Run: headless pygame with SDL's dummy video driver; simulated clock (each Clock.tick advances the game by its frame time, no real sleeping); random seed 0; keys injected as events and as key.get_pressed() state; no mouse input.
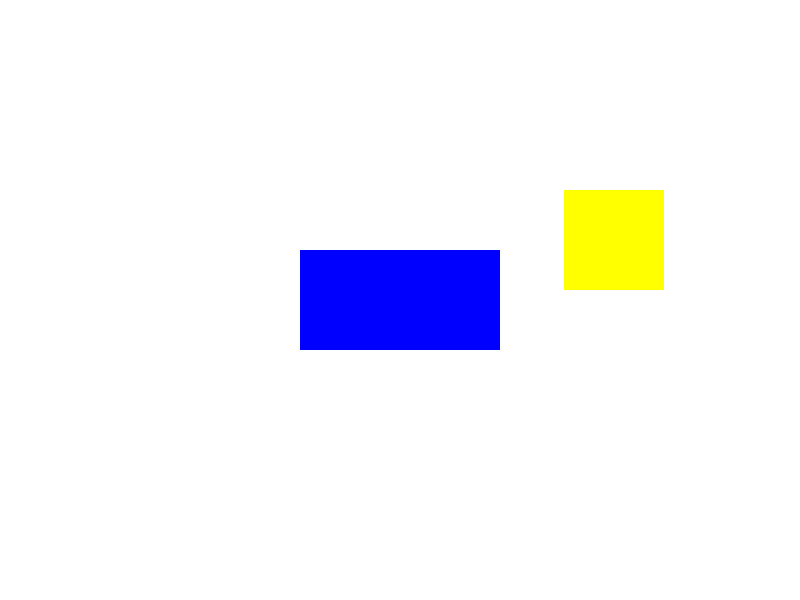
Frame 1 of 4 · flips 1–60 · no input
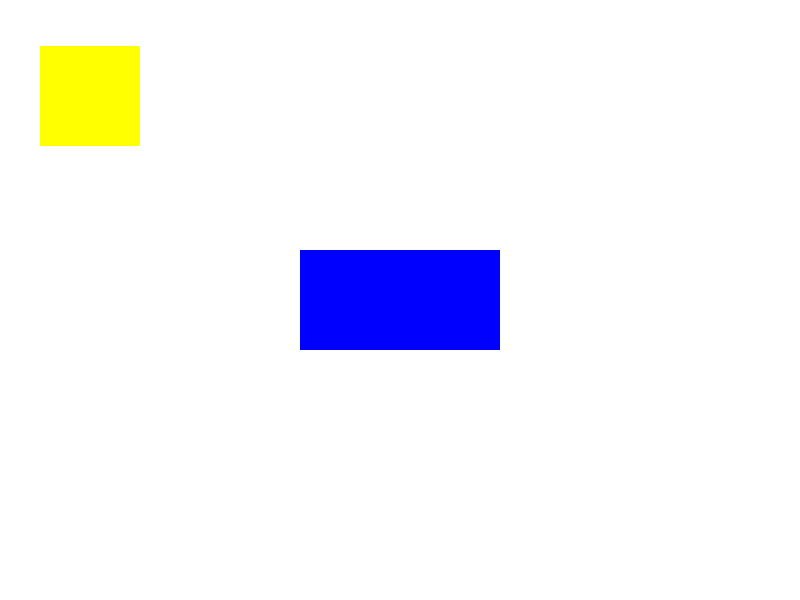
Frame 2 of 4 · flips 61–180 · tapped SPACE, RETURN · held RIGHT (→), D
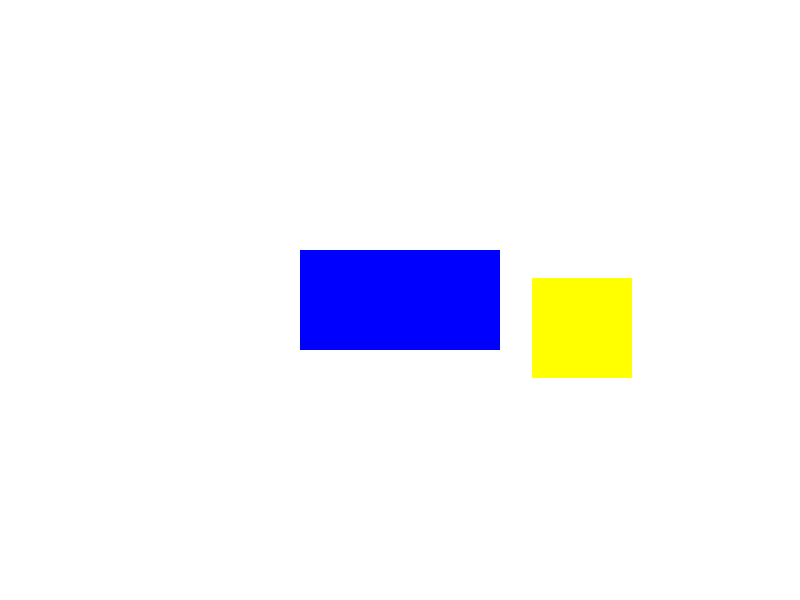
Frame 3 of 4 · flips 181–300 · held DOWN (↓), S
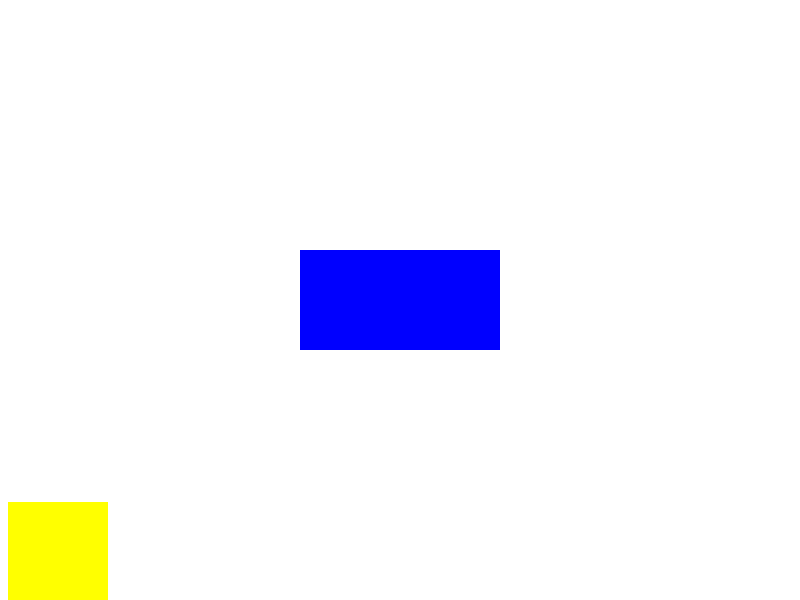
Frame 4 of 4 · flips 301–420 · held LEFT (←), A, UP (↑), W

The pygame program that drew these frames:

import pygame
import math

pygame.init()

screen = pygame.display.set_mode((800,600))
clock = pygame.time.Clock()


class box:
    def __init__(self,x,y,size,color,vx,vy):
        self.x = x
        self.y = y
        self.width, self.height = size
        self.vx = vx
        self.vy = vy
        self.color = color

    def process(self):
        self.x += self.vx * dt
        self.y += self.vy * dt

    def draw(self):
        box = pygame.Rect(0,0,self.width,self.height)
        box.center = (self.x, self.y)
        pygame.draw.rect(screen,self.color, box)

    def border_collision(self):
        if self.x - self.width/2 <= 0 or self.x + self.width/2 >= 800: 
            self.vx = -self.vx
        if self.y + self.height/2 >= 600 or self.y - self.height/2 <= 0:
            self.vy = -self.vy

    def x_collision(self, other):
        return not (
            self.x + self.width/2 < other.x - other.width/2 or
            self.x - self.width/2 > other.x + other.width/2
        )
    
    def y_collision(self, other):
        return not (
            self.y + self.height/2 < other.y - other.height/2 or
            self.y - self.height/2 > other.y + other.height/2
        )


boxes = [
    box(100,300,(100,100),(255,255,0),2000,2000),
    box(400,300,(200,100),(0,0,255),0,0)
]

running = True

while running:
    for event in pygame.event.get():
        if event.type == pygame.QUIT:
            running = False

    screen.fill((255,255,255))
    dt = clock.tick(60) / 1000  # sekitar 0.0167 detik


    for box in boxes:
        box.process()
        box.draw()
        box.border_collision()

    for i in range(len(boxes)):
        for j in range(i + 1, len(boxes)):
            
            box1 = boxes[i]
            box2 = boxes[j]

        if box1.x_collision(box2) and box1.y_collision(box2):

            distance_x = abs(box1.x - box2.x)
            distance_y = abs(box1.y - box2.y)

            overlap_x = box1.width/2 + box2.width/2 - distance_x
            overlap_y = box1.height/2 + box2.height/2 - distance_y

            if overlap_x < overlap_y:
                if box1.vx > 0:
                    box1.x -= overlap_x + overlap_x/100
                else:
                    box1.x += overlap_x + overlap_x/100
                box1.vx = -box1.vx
            else:
                if box1.vy > 0:
                    box1.y -= overlap_y + overlap_y/100
                else:
                    box1.y += overlap_y + overlap_y/100
                box1.vy = -box1.vy
            print(overlap_x)
            print(overlap_y)



    pygame.display.flip()

pygame.QUIT()
